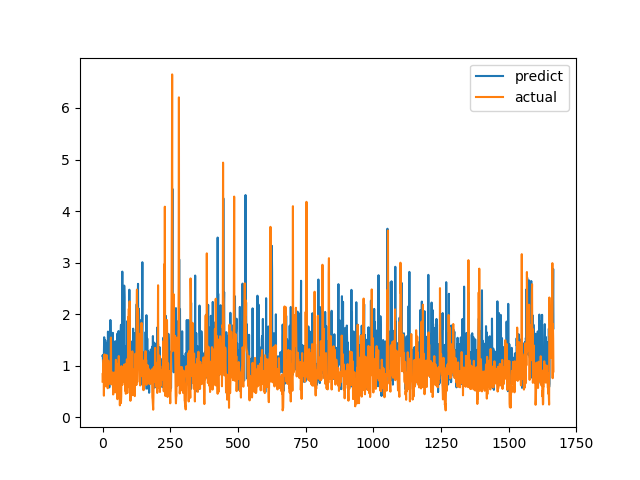

Source data for this figure (header and first rows):
predict, actual
1.191, 0.6915
1.207, 0.8558
1.027, 0.7094
0.8637, 1.015
1.15, 1.116
1.242, 0.4183
1.552, 1.002
1.386, 1.219
0.8891, 1.143
1.043, 0.6528
1.495, 0.6747
0.7315, 0.601
0.7402, 0.6695
1.444, 0.6538
0.8943, 0.7814
1.072, 1.206
1.384, 0.8469
1.098, 0.8286
1.168, 0.6482
1.081, 0.5624
1.661, 0.7183
1.156, 1.1
1.584, 0.9542
1.166, 0.729
1.516, 0.6694
0.5787, 0.8631
0.8655, 0.6465
0.812, 0.8223
1.071, 0.9236
1.887, 0.8301
1.479, 1.067
1.097, 1.546
0.9494, 0.6827
0.7615, 0.6386
1.211, 0.6464
1.135, 0.6881
0.8453, 0.7274
0.9241, 0.65
1.638, 0.8694
0.7464, 0.4409
0.8218, 0.4519
0.8576, 0.7575
1.201, 0.4952
1.024, 0.6851
1.171, 0.7244
1.455, 0.8654
1.171, 0.74
1.475, 0.8071
0.8269, 0.8204
1.195, 1.114
1.042, 1.109
1.01, 0.4751
1.005, 1.039
1.156, 0.9458
0.583, 0.7878
1.624, 0.3505
1.148, 0.9368
0.9231, 0.9868
0.7539, 0.647
1.673, 1.03
... 1,606 more rows
